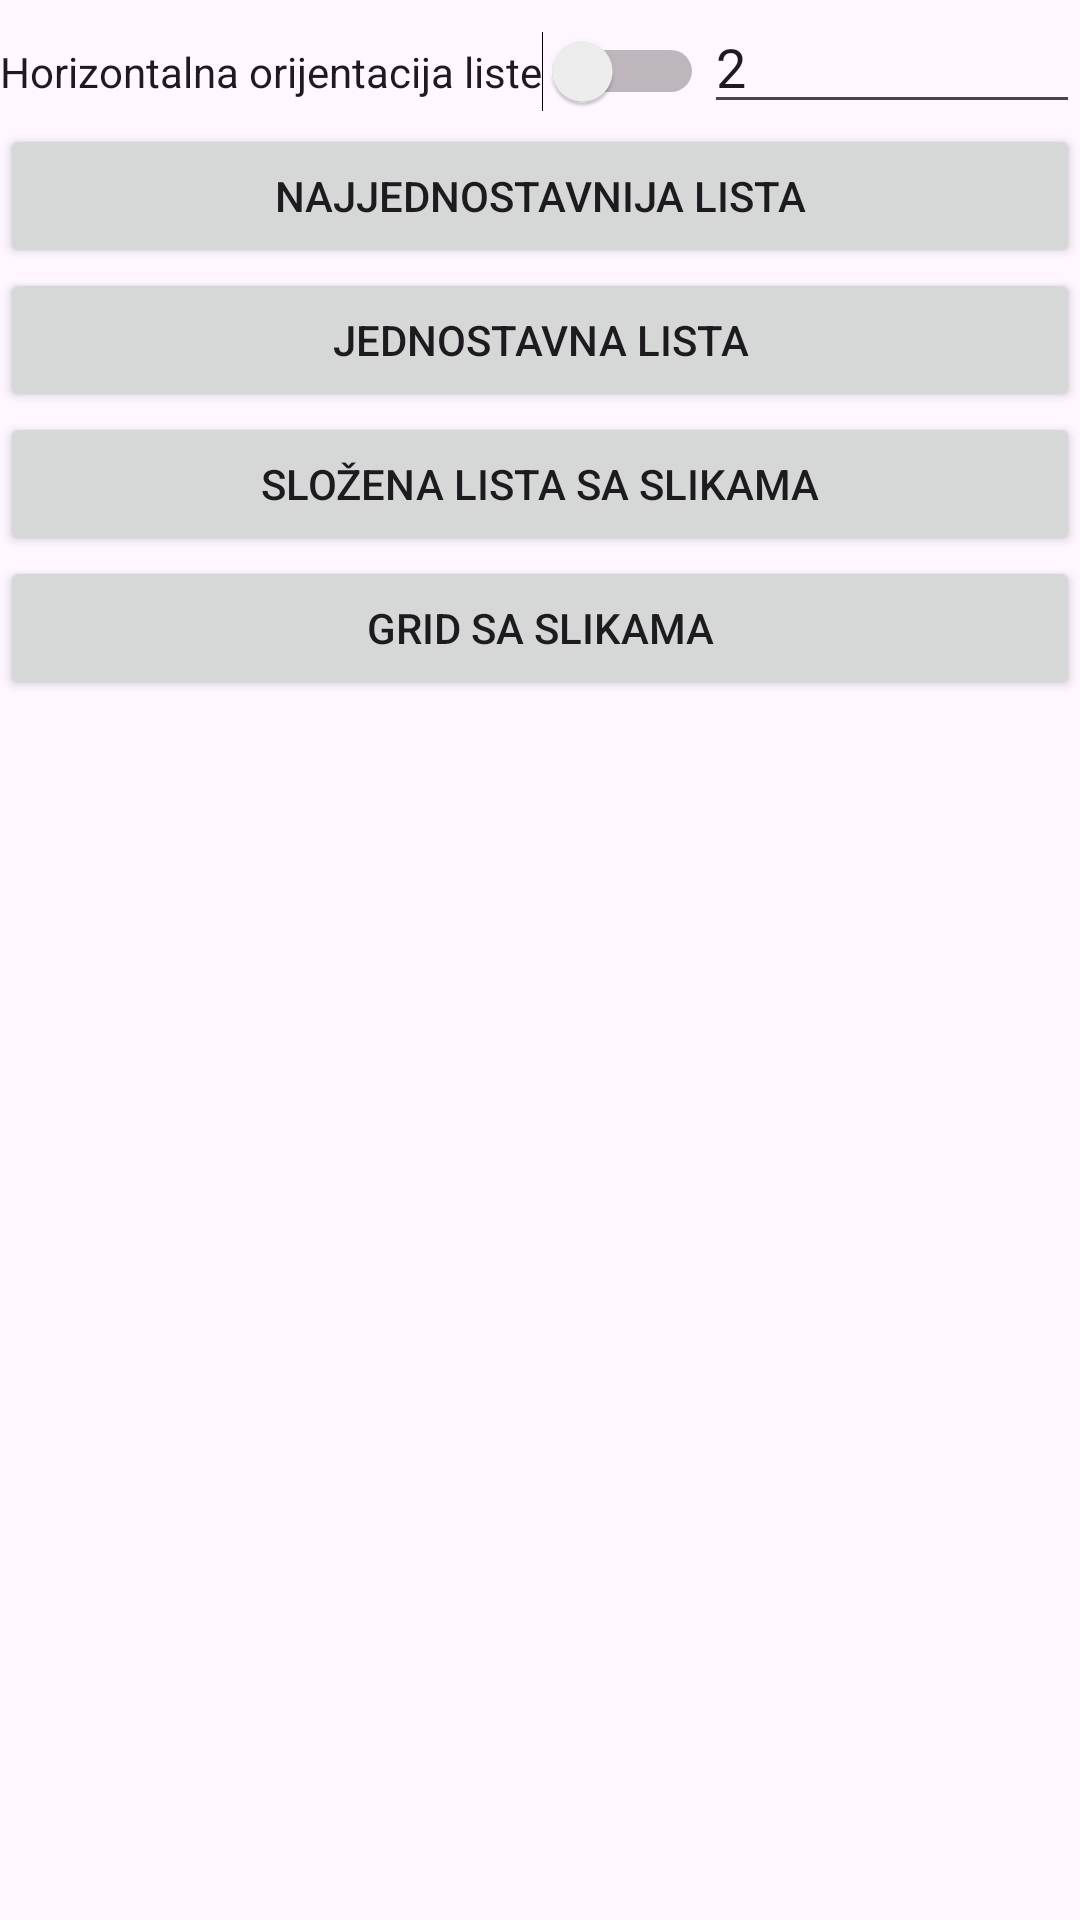

Here is an Android app screen rendered from its layout file. Give the layout XML and the strings, colors and styles it references.
<!-- AndroidManifest.xml: application theme Theme.PrimjerListe -->
<!-- res/layout/activity_main.xml -->
<?xml version="1.0" encoding="utf-8"?>
<LinearLayout xmlns:android="http://schemas.android.com/apk/res/android"
    xmlns:tools="http://schemas.android.com/tools"
    android:layout_width="match_parent"
    android:layout_height="match_parent"
    android:orientation="vertical"
    tools:context=".MainActivity">




    <LinearLayout
        android:layout_width="match_parent"
        android:layout_height="wrap_content"
        android:orientation="horizontal">
        <Switch
            android:id="@+id/switchOrijentacije"
            android:layout_width="wrap_content"
            android:layout_height="wrap_content"
            android:text="Horizontalna orijentacija liste" />

        <EditText
            android:id="@+id/brojStupaca"
            android:layout_width="wrap_content"
            android:layout_height="wrap_content"
            android:ems="10"
            android:hint="Broj stupaca grida"
            android:text="2"
            android:inputType="number" />
    </LinearLayout>



    <Button
        android:layout_width="match_parent"
        android:layout_height="wrap_content"
        android:text="@string/najjednostavnija"
        android:id="@+id/najjednostavnijiMenu"
        android:layout_gravity="center_horizontal" />

    <Button
        android:layout_width="match_parent"
        android:layout_height="wrap_content"
        android:text="@string/jednostavna"
        android:id="@+id/jednostavnaMenu"
        android:layout_gravity="center_horizontal" />

    <Button
        android:layout_width="match_parent"
        android:layout_height="wrap_content"
        android:text="@string/slozena"
        android:id="@+id/slozenaMenu"
        android:layout_gravity="center_horizontal" />

    <Button
        android:layout_width="match_parent"
        android:layout_height="wrap_content"
        android:text="@string/gridSlozena"
        android:id="@+id/gridMenu"
        android:layout_gravity="center_horizontal" />
</LinearLayout>
<!-- resources referenced by this layout -->
<resources>
  <string name="gridSlozena">Grid sa slikama</string>
  <string name="jednostavna">Jednostavna lista</string>
  <string name="najjednostavnija">Najjednostavnija lista</string>
  <string name="slozena">Složena lista sa slikama</string>
  <style name="Theme.PrimjerListe" parent="Base.Theme.PrimjerListe" />
  <style name="Base.Theme.PrimjerListe" parent="Theme.Material3.DayNight.NoActionBar">
          
          
      </style>
</resources>
